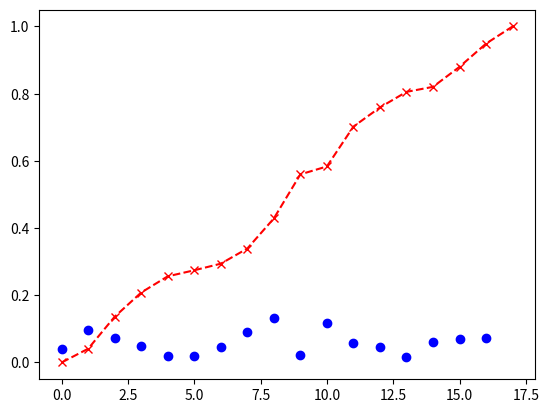

This chart was generated by the following Python code:
#!/usr/bin/env python3
# -*- coding: utf-8 -*-
import matplotlib.pyplot as plt
import numpy as np


class Schedule(object):
    def __init__(self, period):
        """
        :param period: please input schedule period
        """
        self.period = period
        self.sigma = 0.05
        self.mu = 1 / period
        self.velocity = None
        self.progress = None

    def gen(self):
        self.velocity = abs(np.random.normal(self.mu, self.sigma, self.period))
        self.progress = np.insert(np.cumsum(self.velocity), 0, 0.0)
        # self.velocity = np.append(self.velocity, 0.0)
        # if progress array has already reached 1.0
        b = False
        index = 0
        for i in range(self.progress.size):
            if self.progress[i] > 1.0:
                if not b:
                    b = True
                    index = i
                self.progress[i] = 1.0
        if b:
            for i in range(index, self.velocity.size):
                self.velocity[i] = 0.0
        # if progress array not reached 1.0
        while self.progress[-1] < 1.0:
            velocity = abs(np.random.normal(self.mu, self.sigma))
            progress = self.progress[-1] + velocity
            if progress > 1.0:
                progress = 1.0
            self.velocity = np.append(self.velocity, velocity)
            self.progress = np.append(self.progress, progress)


if __name__ == '__main__':
    s = Schedule(15)
    s.gen()
    print("progress:", s.progress)
    print("velocity:", s.velocity)
    plt.figure()
    plt.plot(s.progress, 'rx--')
    plt.plot(s.velocity, 'bo')
    plt.show()
    pass
